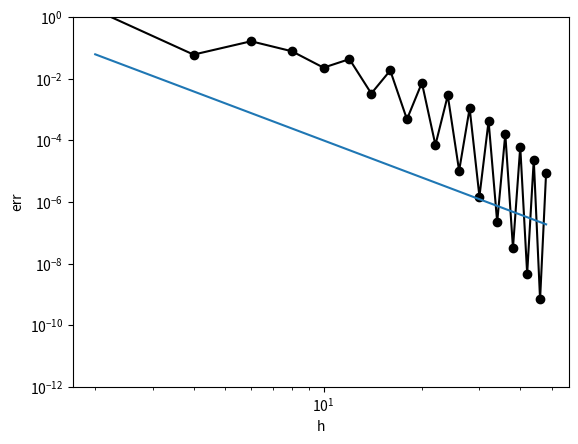

Generate this figure with matplotlib:
import numpy as np
import matplotlib.pyplot as plt

#By Scott Burstein
[redacted]

def func1(x):
    y = (1 - x**2)**2
    return y

def func2(x):
    y = 1 / (4*((np.sin(2*x))**2) + 1)
    return y


def simp(f, a, b, n): #n is number of points
    h = (b-a)/float(n)
    result = f(a) + f(b)

    for i in range(1,n):
        if i%2 == 0:
            result += 2 * f(a + i*h)
        else:
            result += 4 * f(a + i*h)
    result *= (h/3.0)

    return result

def error_table_1(m):
    """ table of errors for 10^(-1), ... 10^(-n) """

    h = 1
    f = lambda x: (1 - x**2)**2 #func1
    a = 0
    b = 2
    exact = 46/15
    err = 0
    for k in range(m):
        h *= 2
        err = abs(simp(f, a, b, h) - exact)
        ratio = err / (abs(simp(f, a, b, h//2) - exact))
        print(f'{h} \t {err:.1e} \t {ratio}')


def error_plot_1(f, a, b, m): #changed n to m --> maximum exponent
    """ log-log plot of error vs. h for the forward difference"""

    # choose a good density of points, all log-spaced
    nvals = [2**i for i in range(2,m)]
    exact = 46/15
    err = [abs(simp(f, a, b, n) - exact) for n in nvals]

    # plot using pyplot: with and without reference line
  
    plt.figure()
    plt.loglog(nvals, err, '.-k', markersize=12)
    pvals = [n**(-4) for n in nvals]
    plt.loglog(nvals, pvals)
    plt.xlabel('h')
    plt.ylabel('err')
    plt.ylim([1e-12, 1])
    plt.show()

    #p is approximately equal to -4.

def error_table_2(m):
    """ table of errors for 10^(-1), ... 10^(-n) """

    h = 2
    f = lambda x: 1 / (4*((np.sin(2*x))**2) + 1) #func2
    a = 0
    b = np.pi
    exact = 1.404962946208145
    for k in range(m):
        h += 2
        err = abs(simp(f, a, b, h) - exact)
        ratio = err / (abs(simp(f, a, b, h-2) - exact))
        print(f'{h} \t {err:.1e} \t {ratio}')

def error_plot_2(f, a, b, m):
    """ log-log plot of error vs. h for the forward difference"""
    '''
    # choose a good density of points, all log-spaced
    hvals = [4**(-k) for k in range(26) if 4**(-k) > 1e-16]
    x0 = 1
    exact = 1.404962946208145
    err = [abs(simp(f, a, b, n) - exact) for h in hvals]

    # plot using pyplot: with and without reference line
    plt.figure()
    plt.loglog(hvals, err, '.-k', markersize=12)
    
    plt.xlabel('h')
    plt.ylabel('err')
    plt.ylim([1e-12, 1])
    plt.show()
    '''
    
    # choose a good density of points, all log-spaced
    nvals = [i for i in range(2,m,2)]
    exact = 1.404962946208145    
    err = [abs(simp(f, a, b, n) - exact) for n in nvals]

    # plot using pyplot: with and without reference line
  
    plt.figure()
    plt.loglog(nvals, err, '.-k', markersize=12)
    pvals = [n**(-4) for n in nvals]
    plt.loglog(nvals, pvals)
    plt.xlabel('h')
    plt.ylabel('err')
    plt.ylim([1e-12, 1])
    plt.show()

    #for Cn^-p, p is approximately equal to -4.
    


if __name__ == "__main__":

    print(simp(func1, 0, 2, 4)) #
    print(simp(func2, 0, np.pi, 4))

    #print("error table 1:")  
    #error_table_1(7)
    #error_plot_1(func1, 0, 2, 10)
    print("error table 2:")  
    error_table_2(10)
    error_plot_2(func2, 0, np.pi, 50)